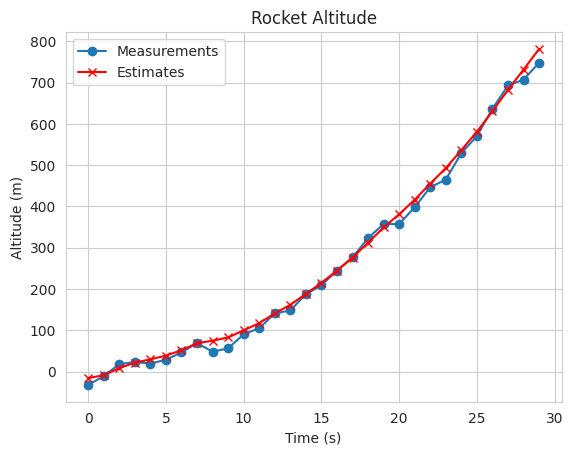

Here is the Python script that generated this plot:
'''
Created on Jun. 18, 2021

[redacted]
@title: Multidimensional Kalman Filter
@url: https://www.kalmanfilter.net/multiSummary.html
@url: https://www.kalmanfilter.net/multiExamples.html
'''

'''
KalMan Filter Multidemensional Matrix Equations
-------------------------------------------------
Python-ML/time_series/pykalman/KalmanFilterMultiDiagram.png

K - Kalman Gain
P - Estim_Uncertainty
H - observation matrix
F - transition matrix
u - input variable
G - control matrix
Q - process noise uncertainity covariance matrix
R - measure uncertainity covariance matrix
w - process noise vector
v - meaurement noise vector
x - true system state (usually not available)
c - estimated system state
v - random noice vector
z - measurement vector

1. State Update/Filtering Equestion
H - observation matrix
X_estim(n,n) = X_estim(n,n-1) + K(Z_measure(n) - H * X_estim(n,n-1))

2. Kalman Gain (K)/Weight Equation
           Estim_Uncertainty(n,n-1) * transpose(H)
K = ---------------------------------------------------
      H * Estim_Uncertainty(n,n-1) * transpose(H) + Rn
      
3. Estimate uncertainty Update
Estim_Uncertainty(n,n) = (1 - K * H) * Estim_Uncertainty(n,n-1) * transpose(1 - K * H) + K * R * transpose(K)

4. State Extraplation/Prediction/Transition
X_estim(n+1,n) = F * X_estim(n,n-1) + G * u(n)

5. Uncertainity Extraplation
Estim_Uncertainty(n+1,n) = F * Estim_Uncertainty(n,n) * transpose(F) + Q


Auxiliary Equations
-------------------
Measurement Equation
z(n) = H * x(n) + v(n)

E(x) = μx = expectation of the random variable x - means of the random variable

Measurement covariance Equation
R(n) = E(v(n) * transpose(v(n)))

Process covarinance Equation
Q(n) = E(w(n) * transpose(w(n)))

Estimate uncertainity covariance Equation
P(n) = E(e(n) * transpose(e(n))) = E((x(n) - c(n,n-1)) * transpose(x(n) - c(n-n-1)))

'''

import numpy as np
import seaborn as sb
import matplotlib.pyplot as plt

sb.set_style('whitegrid')

'''
Problem #2 - ROCKET ALTITUDE ESTIMATION
In this example, we will estimate the altitude of the rocket. The rocket is equipped 
with an onboard altimeter that provides altitude measurements. In addition to 
altimeter, the rocket is equipped with accelerometer that measures the rocket 
acceleration.

The accelerometer serves as a control input to Kalman Filter.

We assume a constant acceleration dynamics.

Accelerometers doesn't sense gravity, thus we need to reduce gravitational acceleration 
constant g from each accelerometer measurement.

For instance, an accelerometer at resting on a table would measure 1g upwards, while 
accelerometers in free fall will measure zero.

The accelerometer measurement is at time step 1g is:
    x3 - actual acceleration of the object (the second derivative of the object position)
    g  - gravitational acceleration constant; g = -9.8 m/s^2
    e  - an accelerometer measurement error
    
    a(n) = x3 - g + e
        
Thus, the state extrapolation equation can be simplified to:
    u(n) - control variable
    w(n) - process noise
    F    - state transition matrix
    G    - control matrix
    
    X_estim(n+1,n) = F * X_estim(n,n) + G * u(n) + w(n)
    
In this example, we have a control variable u, which is based on the accelerometer 
measurement.

The system state x(n) is defined by:
    x1(n)  - rocket altitude at time n
    x2(n)  - rocket velocity at time n

    x(n) = x1(n)
           x2(n)

We can express the state extrapolation equation as following:
    
    X_estim(n+1,n)  =   F    *   X_estim(n,n)  +      G       *     u(n)
    ----------------------------------------------------------------------- 
    X1_estim(n+1,n) = 1  Δt  *  X1_estim(n,n)  +  0.5 * Δt^2  *  (a(n) + g)
    X2_estim(n+1,n)   0   1     X2_estim(n,n)         Δt
    
In the above equation:

    F = 1  Δt
        0   1
        
    G = 0.5Δt^2
           Δt
           
    u(n) = ( a(n) + g )
    

The covariance extraploation equation:
    F - state transition matrix
    Q - process noise matrix
    P(n+1:n) = F * P(n:n) * transpose(T) + Q

The estimate uncertinity in a matrix form is:

    P = p11  p12
        p21  p22 
        
The main diagonal of the matrix are the variances of the estimation:
    p11 is the variance of the altitude estimation
    p22 is the variance of the velocity estimation
    p12,p21 are the off-diagonal entries are covariances
    

The process noise matrix

We will assume the discrete noise model - the noise is different at each time period, 
but it is constant between time periods.

The process noise matrix for the constant acceleration model looks as following:

    Q = q11  q12
        q21  q22
        
We've already derived the Q matrix for the constant acceleration motion model. 
https://www.kalmanfilter.net/covextrap.html#withQ
https://www.kalmanfilter.net/background2.html#exp

The Q matrix for our example is: 

    Δt - time between successive measurements
    e^2 - random variance in accelerometer measurement

    Q = 0.25 * Δt^4  0.5 * Δt^3    *    e^2
         0.5 * Δt^3        Δt^2
         
In our pervious example, we used system's random variance in acceleration σ^2 as a 
multiplier of the process noise matrix. But here, we have accelerometer that measures 
the system random acceleration. Accelerometer error v is much lower than system's 
random acceleration, therefore we use ϵ2 as a multiplier of the process noise matrix.

It makes our estimation uncertainty much lower!

Now we can write down the covariance extrapolation equation for our example:    

    P(n+1:n)                  =   F    *         P(n:n)          * transpose(F) +                     Q
    -------------------------------------------------------------------------------------------------------------------
    p(1:1,n+1:n) p(1:2,n+1:n) = 1  Δt  *  p(1:1,n:n) p(1:2,n:n)  *  1  0        +  0.25 * Δt^4  0.5 * Δt^3    *    e^2
    p(2:1,n+1:n) p(2:2,n+1:n)   0   1     p(2:1,n:n) p(2:2,n:n)    Δt  1            0.5 * Δt^3        Δt^2



The measurement equation

    z(n) - measurement vector
    x(n) - true system state(hidden state)
    v(n) - random noise vector
    H    - observation matrix
    
    z(n) = H * x(n) + v(n)
    
    The measurement provides us only altitude of the rocket:
    
    z(n) = H * x(n)
    
    [x(n), mesaured] = H * x1(n)
                           x2(n)
                           
                           
The measurement uncertainty

    The measurement covariance matrix is:
    R(n) = [ σ(m)^2 ]
    
    The subscript m is for meausrement uncertainty
    For the sake of the example simplicity, we will assume a constant measurement
    uncertainty:
    R(1) = R(2)...R(n-1) = R(n) = R
    

The Kulman Gain
    K(n) - Kalman Gain
    H    - observation matrix
    R(n) - measurement uncertainty
    
                    P(n:n-1) * transpose(H) 
    K(n) = ------------------------------------------
             H * P(n:n-1) * transpose(H) + R(n) 
             
             
    K(1:1,n) = p(x1:x1,n:n-1) p(x1:x2,n:n-1)  *  1  * | 1  0  *  p(x1:x1,n:n-1) p(x1:x2,n:n-1) *  1  +  σ(m)^2 |^(-1)
    K(2:1,n)   p(x2:x1,n:n-1) p(x2:x2,n:n-1)     0    |          p(x2:x1,n:n-1) p(x2:x2,n:n-1)    0            |


The state update equation
    K(n)  - Kalman Gain
    z(n)  - measurement
    H     - observation matrix
    
    X_estim(n:n) = X_estim(n:n-1) + K(n) * ( z(n) - H * X_estim(n:n-1) )
    
    
The covariance update equation
    P(n:n) = (I - K(n) * H) * P(n:n-1) * transpose(I - K(n) * H) + K(n) * R(n) * transpose(K(n))



=====================================================================================
Let us assume a rocket boosting vertically with constant acceleration. The rocker 
equipped with altimeter that provides altitude measurements and accelerometer that 
serves as a control input.

The measurements period: Δt = 0.25s
The rocket acceleration: x2 = 30ms^2
The altimeter measurement error standard deviation: σ(m) = 20m
The accelerometer measurement error standard deviation: e = 0.1ms^2

The state transition matrix F would be:

        F = 1 Δt = 1 0.25
            0  1   0    1
            
The control matrix G would be:

        G = 0.5 * Δt^2  =  0.0313
                  Δt         0.25
                  
The proces noiose matrix Q would be:

        Q = 0.25 * Δt^4   0.5 * Δt^3  * σ(a)^2 = 0.25 * (0.25)^4  0.5 * (0.25)^3  *  (0.1)^2
             0.5 * Δt^2         Δt^2              0.5 * (0.25)^3          0.25^2    
             
The measurement uncertainty R would be:

        R(n) = R = [ σ(m)^2 ] = 400

'''
np.set_printoptions(formatter={"float_kind": lambda x: "%0.4f" % x})

z_alt = np.array([ -32.4, -11.1, 18, 22.9, 19.5, 28.5, 46.5, 68.9, 48.2, 56.1, 90.5, 104.9,
          140.9, 148, 187.6, 209.2, 244.6, 276.4, 323.5, 357.3, 357.4, 398.3, 446.7,
          465.1, 529.4, 570.4, 636.8, 693.3, 707.3, 748.5 ])
z_accl = np.array([ 39.72, 40.02, 39.97, 39.81, 39.75, 39.6, 39.77, 39.83, 39.73, 39.87, 
          39.81, 39.92, 39.78, 39.98, 39.76, 39.86, 39.61, 39.86, 39.74, 39.87, 
          39.63, 39.67, 39.96, 39.8, 39.89, 39.85, 39.9, 39.81, 39.81, 39.68 ])


F = np.array([ [ 1, 0.25 ], 
               [ 0,    1 ] ])
G = np.array([ 0.5 * (0.25**2), 0.25 ])
Q = np.array([ [ 0.25 * (0.25)**4, 0.5 * (0.25)**3 ], 
               [  0.5 * (0.25)**3,         0.25**2 ] ]) * (0.1**2)
P = np.array( [ [ 500,   0 ],
                [   0, 500 ] ])

H = np.array([ 1, 0 ] )
I = np.identity(2)
R =  400 

'''
initialization
===================================
We don't know the rocket location; we will set initial position and velocity to 0.
'''

x0 = np.array([0, 0])

'''
We also don't know what the rocket acceleration is, however we can assume that 
acceleration is greater than zero, let's assume:
'''
g = 9.8

'''
Since our initial state vector is a guess, we will set very high estimate uncertainty. 
High estimate uncertainty resulting high Kalman Gain giving a high weight for 
measurement.
'''
P0 = np.array([ [ 500,   0 ], 
                [   0, 500 ] ])

'''
Prediction
Now, we can predict the next state based on the initialization values.
'''
estims = [ np.matmul(F, x0) + G * (0 + g) ]
estims_uncertainty = [ np.matmul(np.matmul(F, P0), np.transpose(F)) + Q ]

for rnd in range(0, len(z_alt)):
    # state update
    K = np.matmul(estims_uncertainty[-1], np.matrix.transpose(H)) /  \
            (
                np.matmul(
                    np.matmul(H, estims_uncertainty[-1]),
                    np.matrix.transpose(H)
                    ) + R
            )
    
    # Δt = 0.25, Δt * accel = velocity
    next_estims = estims[-1] + K * ( [z_alt[rnd], (z_accl[rnd] * 0.25) ] - estims[-1])  
   
    next_estims_uncertainty = np.matmul(
                                np.matmul(
                                    (I - K.reshape(-1, 1) * H),
                                    estims_uncertainty[-1]
                                    ),
                                np.transpose(I - K.reshape(-1, 1) * H)
                                ) + K.reshape(-1, 1) * R * K
                                
    # predict
    estims.append( 
            np.matmul(F, next_estims) + G * (z_accl[rnd] + g)
        )
    
    estims_uncertainty.append(
            np.matmul(np.matmul(F, next_estims_uncertainty), np.transpose(F)) + Q
        )
    
estims = estims[1:]
estims_uncertainty = estims_uncertainty[1:]

estims_x = [ x[0] for x in estims ]

z_x = range(0, len(z_alt))
plt.plot(z_x, z_alt, marker='o')
plt.plot(z_x, estims_x, marker='x', color='r')
plt.title('Rocket Altitude')
plt.legend(['Measurements', 'Estimates'])

plt.xlabel('Time (s)')
plt.ylabel('Altitude (m)')
plt.show()  
    